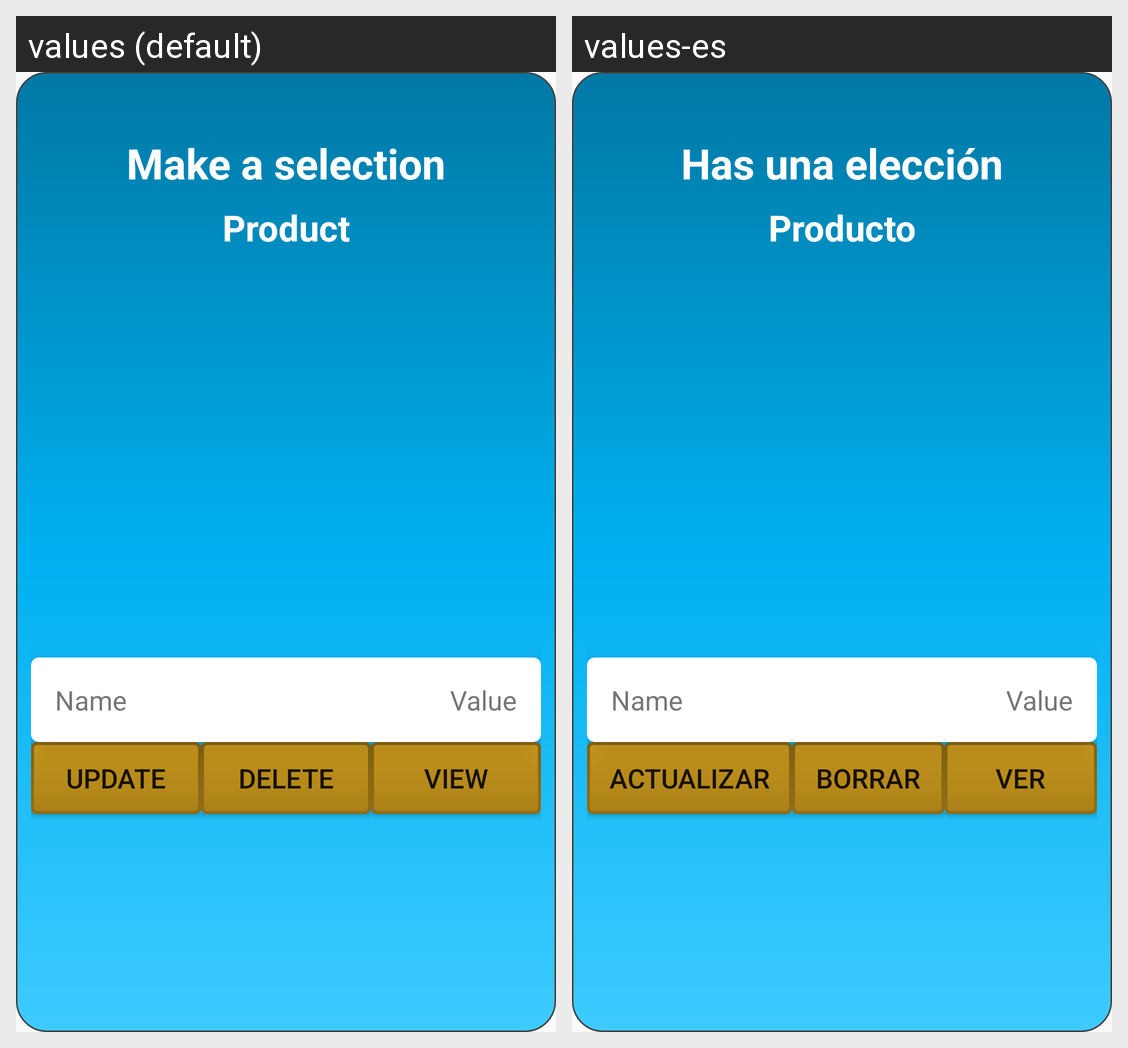

The same Android screen rendered under two of its app's locales, left to right. List the strings drawn on it with the default value and each locale's translation.
Android screen res/layout/custom_product_dialog.xml rendered under 2 locales, left to right: values (default), values-es. Device: Nexus 5 (rendered at 1080×1920; each locale shown at half size, 540×960, under a caption strip naming it); theme AppTheme.
Strings drawn on this screen, with the default value and each locale's value (text and hints the layout hard-codes, and strings that could not be matched under every locale, appear in the picture but are not listed):

selection
  values: Make a selection
  values-es: Has una elección

product
  values: Product
  values-es: Producto

update
  values: Update
  values-es: Actualizar

delete
  values: Delete
  values-es: Borrar

view
  values: View
  values-es: Ver
